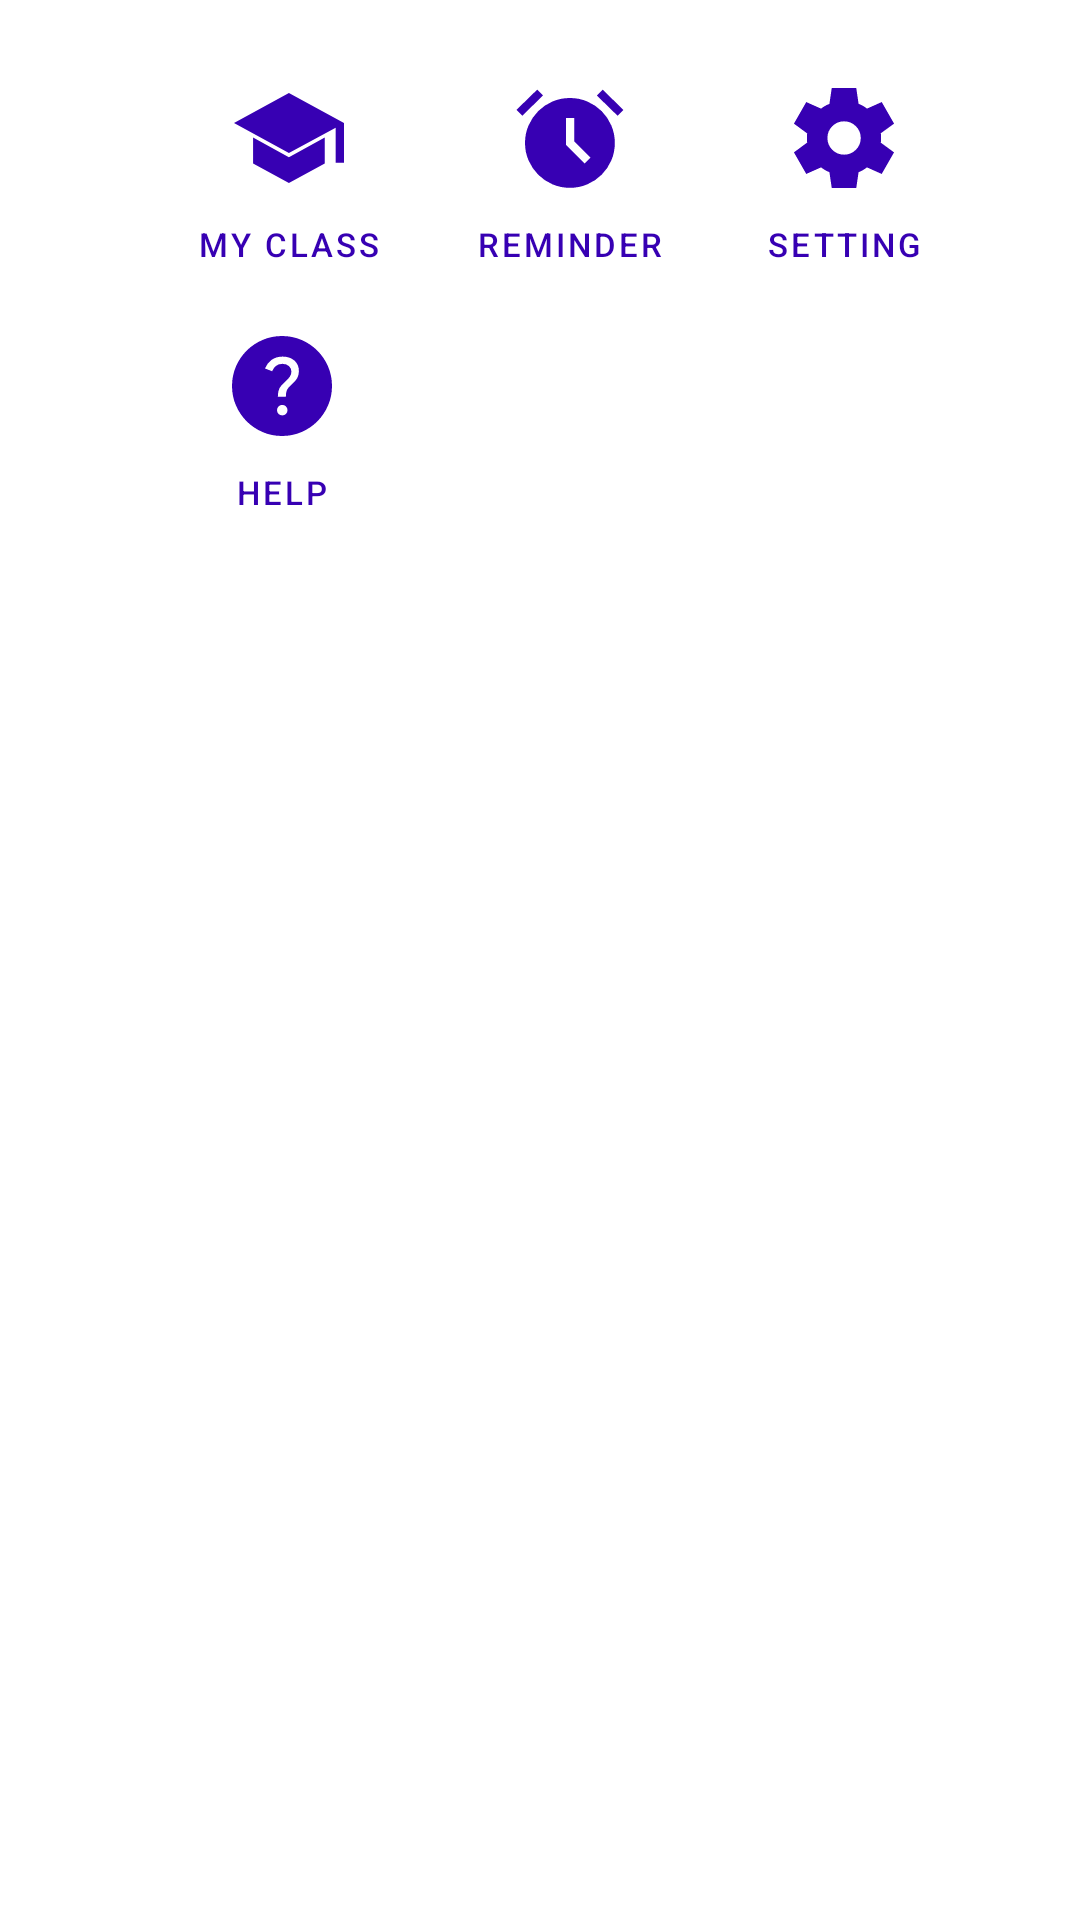

Android layout source for this screen:
<!-- AndroidManifest.xml: application theme Theme.CoCR -->
<!-- res/layout/fragment_more_options_bottom_sheet.xml -->
<?xml version="1.0" encoding="utf-8"?>
<GridLayout xmlns:android="http://schemas.android.com/apk/res/android"
    android:layout_width="match_parent"
    android:layout_height="wrap_content"
    android:columnCount="3"
    android:paddingVertical="16dp"
    android:paddingHorizontal="50dp"
    android:gravity="center">


    <com.google.android.material.button.MaterialButton
        android:id="@+id/myClassButton"
        android:layout_width="wrap_content"
        android:layout_height="wrap_content"
        android:background="@android:color/transparent"
        android:drawableTop="@drawable/ic_filled_class_40"
        android:drawableTint="@color/purple_700"
        android:textColor="@color/purple_700"
        android:textSize="11sp"
        android:text="My Class" />


    <com.google.android.material.button.MaterialButton
        android:id="@+id/reminderButton"
        android:layout_width="wrap_content"
        android:layout_height="wrap_content"
        android:layout_gravity="center_horizontal"
        android:background="@android:color/transparent"
        android:drawableTop="@drawable/ic_filled_schedule_40"
        android:drawableTint="@color/purple_700"
        android:textColor="@color/purple_700"
        android:textSize="11sp"
        android:text="Reminder" />

    <com.google.android.material.button.MaterialButton
        android:id="@+id/settingsButton"
        android:layout_width="wrap_content"
        android:layout_height="wrap_content"
        android:background="@android:color/transparent"
        android:drawableTop="@drawable/ic_filled_settings_40"
        android:drawableTint="@color/purple_700"
        android:textColor="@color/purple_700"
        android:textSize="11sp"
        android:text="Setting" />

    <com.google.android.material.button.MaterialButton
        android:id="@+id/helpButton"
        android:layout_width="wrap_content"
        android:layout_height="wrap_content"
        android:background="@android:color/transparent"
        android:drawableTop="@drawable/ic_filled_help_40"
        android:drawableTint="@color/purple_700"
        android:textColor="@color/purple_700"
        android:textSize="11sp"
        android:text="Help" />


    

</GridLayout>
<!-- resources referenced by this layout -->
<resources>
  <!-- drawable ic_filled_class_40 (drawable) -->
  <vector xmlns:android="http://schemas.android.com/apk/res/android"
      android:width="40dp"
      android:height="40dp"
      android:viewportWidth="960"
      android:viewportHeight="960"
      android:tint="?attr/colorControlNormal">
      <path
          android:fillColor="@android:color/white"
          android:pathData="M853.33,678L853.33,398L479.33,600L40,360L479.33,120L920,360L920,678L853.33,678ZM479.33,840L192.67,683.33L192.67,476.67L479.33,633.33L766,476.67L766,683.33L479.33,840Z"/>
  </vector>
  <!-- drawable ic_filled_schedule_40 (drawable) -->
  <vector xmlns:android="http://schemas.android.com/apk/res/android"
      android:width="40dp"
      android:height="40dp"
      android:viewportWidth="960"
      android:viewportHeight="960"
      android:tint="?attr/colorControlNormal">
      <path
          android:fillColor="@android:color/white"
          android:pathData="M479.33,878.67Q405,878.67 339.5,850.5Q274,822.33 225.5,773.5Q177,724.67 148.5,659.5Q120,594.33 120,519.33Q120,445 148.5,379.5Q177,314 225.5,265.17Q274,216.33 339.5,188.17Q405,160 479.33,160Q553.67,160 619.17,188.17Q684.67,216.33 733.5,265.17Q782.33,314 810.5,379.5Q838.67,445 838.67,519.33Q838.67,594.33 810.5,659.5Q782.33,724.67 733.5,773.5Q684.67,822.33 619.17,850.5Q553.67,878.67 479.33,878.67ZM597.33,684L644,637.33L514.67,508L514.67,320L448,320L448,534.67L597.33,684ZM217.33,93.33L264,140L98,302L51.33,255.33L217.33,93.33ZM741.33,93.33L907.33,255.33L860.67,302L694.67,140L741.33,93.33Z"/>
  </vector>
  <!-- drawable ic_filled_settings_40 (drawable) -->
  <vector xmlns:android="http://schemas.android.com/apk/res/android"
      android:width="40dp"
      android:height="40dp"
      android:viewportWidth="960"
      android:viewportHeight="960"
      android:tint="?attr/colorControlNormal">
      <path
          android:fillColor="@android:color/white"
          android:pathData="M382,880L363.33,753.33Q346.33,747 328.5,736.67Q310.67,726.33 296.33,715L178,767.67L79.33,595L185.67,516.33Q184,508 183.67,498.17Q183.33,488.33 183.33,480Q183.33,471.67 183.67,461.83Q184,452 185.67,443.67L79.33,365L178,192.33L296.33,245Q310.67,233.67 328.67,223.33Q346.67,213 363.33,207.33L382,80L578,80L596.67,206.67Q613.67,213 631.83,223Q650,233 663.67,245L782,192.33L880.67,365L774.33,442.33Q776,451.33 776.33,461.17Q776.67,471 776.67,480Q776.67,489 776.33,498.5Q776,508 774,517L880.33,595L781.67,767.67L663.67,715Q649.33,726.33 631.67,737Q614,747.67 596.67,753.33L578,880L382,880ZM480.67,613.33Q536,613.33 575,574.33Q614,535.33 614,480Q614,424.67 575,385.67Q536,346.67 480.67,346.67Q425,346.67 386.17,385.67Q347.33,424.67 347.33,480Q347.33,535.33 386.17,574.33Q425,613.33 480.67,613.33Z"/>
  </vector>
  <style name="Theme.CoCR" parent="Theme.MaterialComponents.DayNight.DarkActionBar">
          
          <item name="colorPrimary">@color/purple_500</item>
          <item name="colorPrimaryVariant">@color/purple_700</item>
          <item name="colorOnPrimary">@color/white</item>
          
          <item name="colorSecondary">@color/teal_200</item>
          <item name="colorSecondaryVariant">@color/teal_700</item>
          <item name="colorOnSecondary">@color/black</item>
          
          <item name="android:statusBarColor">?attr/colorPrimaryVariant</item>
          
      </style>
  <!-- not gathered from this repository: default colours our renderer supplied (Android Studio template values) -->
  <color name="purple_500">#FF6200EE</color>
  <color name="purple_700">#FF3700B3</color>
  <color name="teal_200">#FF03DAC5</color>
  <color name="teal_700">#FF018786</color>
  <color name="black">#FF000000</color>
  <color name="white">#FFFFFFFF</color>
</resources>
